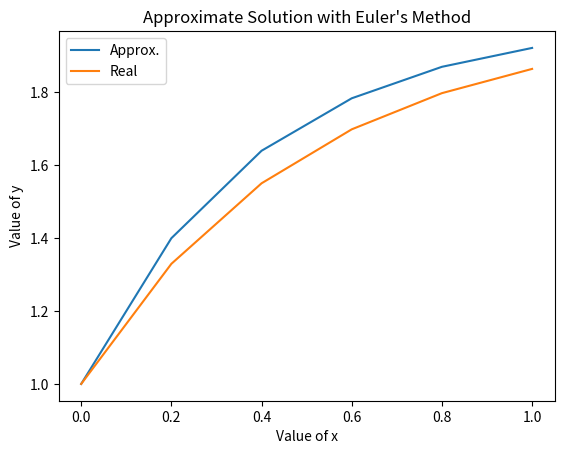

Here is the Python script that generated this plot:
import numpy as np
from matplotlib import pyplot as plt
import math

#IVP: y'(t) = -2y+4, y(0) = 1
## the lab wants me to do dt = 0.2 and N = 5

x0 = 0
y0 = 1
z0 = 1
error0 = 0
xf = 1
n = 6
deltax = (xf-x0)/(n-1)

x = np.linspace(x0, xf, n)

y = np.zeros([n])
z = np.zeros([n])
error = np.zeros([n])

y[0] = y0
z[0] = z0
error[0] = 0
for i in range(1,n):
    y[i] = deltax*(-2*y[i-1] + 4) + y[i-1]

for i in range(1,n):
    z[i] = 2 - math.e**(-2*x[i])
    
for i in range(1, n):
    error[i] = np.absolute(((z[i] - y[i]) / z[i]) * 100)

for i in range(n):
    print("Approximate: (%.0f) " % (i+1))
    print("%.2f, %.2f" % (x[i],y[i]))
 
    print("Real: ")
    print("%.2f, %.2f" % (x[i],z[i]))
    print("Error: ")
    print("%.2f" % (error[i]) + "%\n")



plt.plot(x,y, label = "Approx.")
plt.plot(x,z, label = "Real")
plt.legend()
plt.xlabel("Value of x")
plt.ylabel("Value of y")
plt.title("Approximate Solution with Euler's Method")
plt.show()
